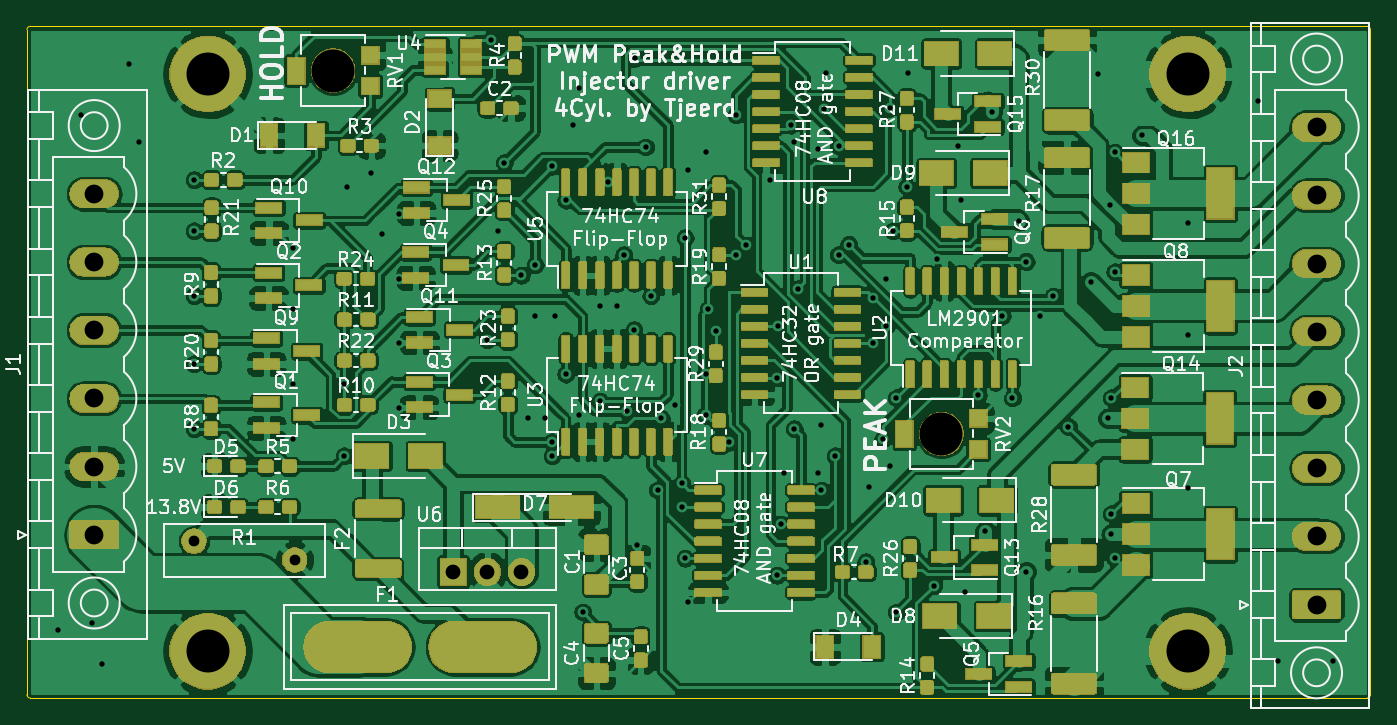
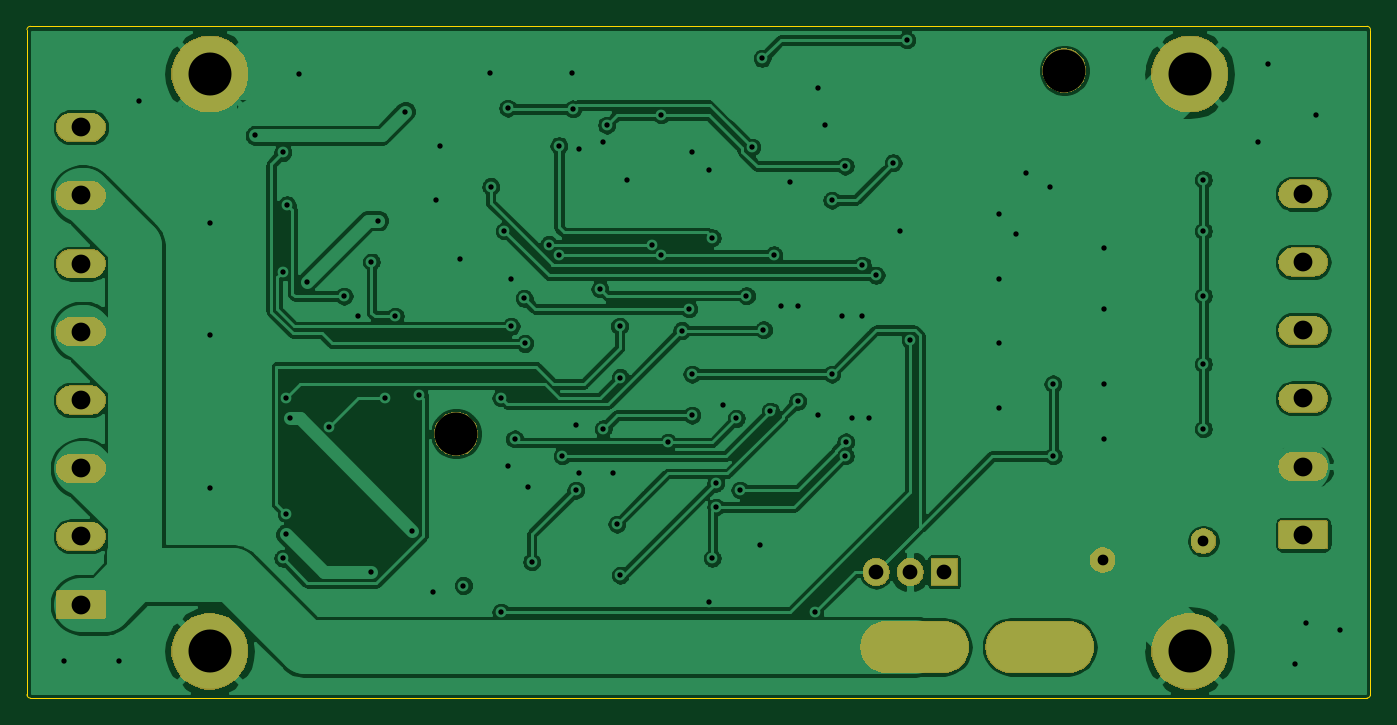
Circuit board: 11 layer files. Board 100.1 x 50.0 mm.
- bottom_copper: PeakHoldPWMDriver-B_Cu.gbr (164485 bytes)
- bottom_mask: PeakHoldPWMDriver-B_Mask.gbr (29043 bytes)
- paste: PeakHoldPWMDriver-B_Paste.gbr (546 bytes)
- bottom_silk: PeakHoldPWMDriver-B_SilkS.gbr (547 bytes)
- outline: PeakHoldPWMDriver-Edge_Cuts.gbr (1088 bytes)
- top_copper: PeakHoldPWMDriver-F_Cu.gbr (543197 bytes)
- top_mask: PeakHoldPWMDriver-F_Mask.gbr (193710 bytes)
- paste: PeakHoldPWMDriver-F_Paste.gbr (57414 bytes)
- top_silk: PeakHoldPWMDriver-F_SilkS.gbr (122150 bytes)
- drill: PeakHoldPWMDriver-NPTH.drl (70 bytes)
- drill: PeakHoldPWMDriver-PTH.drl (2467 bytes)

=== bottom_copper: PeakHoldPWMDriver-B_Cu.gbr (164485 bytes, source omitted) ===
=== bottom_mask: PeakHoldPWMDriver-B_Mask.gbr (29043 bytes, source omitted) ===
=== paste: PeakHoldPWMDriver-B_Paste.gbr ===
G04 #@! TF.GenerationSoftware,KiCad,Pcbnew,5.1.6-c6e7f7d~86~ubuntu18.04.1*
G04 #@! TF.CreationDate,2020-07-04T00:52:20+02:00*
G04 #@! TF.ProjectId,PeakHoldPWMDriver,5065616b-486f-46c6-9450-574d44726976,rev?*
G04 #@! TF.SameCoordinates,Original*
G04 #@! TF.FileFunction,Paste,Bot*
G04 #@! TF.FilePolarity,Positive*
%FSLAX46Y46*%
G04 Gerber Fmt 4.6, Leading zero omitted, Abs format (unit mm)*
G04 Created by KiCad (PCBNEW 5.1.6-c6e7f7d~86~ubuntu18.04.1) date 2020-07-04 00:52:20*
%MOMM*%
%LPD*%
G01*
G04 APERTURE LIST*
G04 APERTURE END LIST*
M02*

=== bottom_silk: PeakHoldPWMDriver-B_SilkS.gbr ===
G04 #@! TF.GenerationSoftware,KiCad,Pcbnew,5.1.6-c6e7f7d~86~ubuntu18.04.1*
G04 #@! TF.CreationDate,2020-07-04T00:52:20+02:00*
G04 #@! TF.ProjectId,PeakHoldPWMDriver,5065616b-486f-46c6-9450-574d44726976,rev?*
G04 #@! TF.SameCoordinates,Original*
G04 #@! TF.FileFunction,Legend,Bot*
G04 #@! TF.FilePolarity,Positive*
%FSLAX46Y46*%
G04 Gerber Fmt 4.6, Leading zero omitted, Abs format (unit mm)*
G04 Created by KiCad (PCBNEW 5.1.6-c6e7f7d~86~ubuntu18.04.1) date 2020-07-04 00:52:20*
%MOMM*%
%LPD*%
G01*
G04 APERTURE LIST*
G04 APERTURE END LIST*
M02*

=== outline: PeakHoldPWMDriver-Edge_Cuts.gbr ===
G04 #@! TF.GenerationSoftware,KiCad,Pcbnew,5.1.6-c6e7f7d~86~ubuntu18.04.1*
G04 #@! TF.CreationDate,2020-07-04T00:52:20+02:00*
G04 #@! TF.ProjectId,PeakHoldPWMDriver,5065616b-486f-46c6-9450-574d44726976,rev?*
G04 #@! TF.SameCoordinates,Original*
G04 #@! TF.FileFunction,Profile,NP*
%FSLAX46Y46*%
G04 Gerber Fmt 4.6, Leading zero omitted, Abs format (unit mm)*
G04 Created by KiCad (PCBNEW 5.1.6-c6e7f7d~86~ubuntu18.04.1) date 2020-07-04 00:52:20*
%MOMM*%
%LPD*%
G01*
G04 APERTURE LIST*
G04 #@! TA.AperFunction,Profile*
%ADD10C,0.050000*%
G04 #@! TD*
G04 APERTURE END LIST*
D10*
X111760000Y-66294000D02*
G75*
G02*
X112014000Y-66040000I254000J0D01*
G01*
X112014000Y-116078000D02*
G75*
G02*
X111760000Y-115824000I0J254000D01*
G01*
X211836000Y-115824000D02*
G75*
G02*
X211582000Y-116078000I-254000J0D01*
G01*
X211582000Y-66040000D02*
G75*
G02*
X211836000Y-66294000I0J-254000D01*
G01*
X111760000Y-115824000D02*
X111760000Y-66294000D01*
X211582000Y-116078000D02*
X112014000Y-116078000D01*
X211836000Y-66294000D02*
X211836000Y-115824000D01*
X112014000Y-66040000D02*
X211582000Y-66040000D01*
M02*

=== top_copper: PeakHoldPWMDriver-F_Cu.gbr (543197 bytes, source omitted) ===
=== top_mask: PeakHoldPWMDriver-F_Mask.gbr (193710 bytes, source omitted) ===
=== paste: PeakHoldPWMDriver-F_Paste.gbr (57414 bytes, source omitted) ===
=== top_silk: PeakHoldPWMDriver-F_SilkS.gbr (122150 bytes, source omitted) ===
=== drill: PeakHoldPWMDriver-NPTH.drl ===
M48
INCH,TZ
T1C0.1260
%
G90
G05
T1
X70817Y-37953
X52983Y-27300
T0
M30

=== drill: PeakHoldPWMDriver-PTH.drl ===
M48
INCH,TZ
T1C0.0157
T2C0.0315
T3C0.0433
T4C0.0551
T5C0.0787
T6C0.1260
%
G90
G05
T1
X44900Y-43700
X45600Y-28600
X45900Y-43500
X46200Y-44700
X47000Y-27100
X47300Y-29400
X48900Y-30500
X48900Y-32000
X48900Y-33900
X48900Y-35900
X48900Y-37800
X51800Y-32500
X51800Y-34300
X51800Y-36500
X51800Y-38100
X53300Y-38600
X53311Y-36489
X53400Y-30700
X54100Y-30300
X54400Y-32100
X54900Y-31500
X54900Y-33400
X54900Y-35300
X54900Y-37200
X57500Y-35200
X57600Y-26400
X57800Y-32000
X58000Y-30000
X58500Y-33300
X58700Y-37500
X58900Y-33000
X58900Y-34500
X59200Y-37500
X59388Y-38188
X59400Y-30100
X59400Y-38600
X59500Y-34500
X59800Y-31100
X59800Y-36200
X60000Y-28900
X60200Y-27800
X60200Y-37400
X60300Y-43176
X60800Y-34200
X60800Y-37000
X61026Y-30574
X61300Y-34200
X61500Y-32700
X61600Y-37285
X61800Y-34900
X61842Y-26942
X61900Y-41200
X62140Y-29540
X62300Y-33900
X62492Y-39600
X62600Y-37500
X63000Y-37100
X63200Y-39400
X63200Y-40100
X63300Y-32200
X63300Y-41600
X63400Y-30200
X63400Y-42891
X63900Y-29700
X63900Y-36200
X63900Y-37400
X63985Y-34285
X64200Y-34922
X64600Y-38200
X64793Y-28601
X64800Y-32700
X65078Y-32415
X65800Y-30500
X66000Y-36300
X66000Y-42100
X66021Y-34800
X66100Y-40600
X66200Y-39100
X66400Y-28900
X66500Y-29400
X66500Y-37800
X66600Y-33700
X67200Y-29600
X67200Y-39100
X67300Y-37700
X67300Y-39600
X67385Y-28424
X67424Y-27376
X67700Y-38600
X67800Y-29500
X67800Y-32700
X68100Y-32400
X68600Y-41700
X68700Y-39500
X68800Y-35300
X68823Y-33977
X69100Y-38100
X69200Y-33400
X69200Y-34800
X69300Y-28400
X69300Y-38900
X69400Y-32000
X69500Y-36900
X69500Y-43176
X69800Y-30700
X69824Y-27376
X70600Y-42400
X70700Y-32813
X71300Y-29500
X71400Y-31100
X71500Y-42600
X71900Y-36800
X72100Y-40800
X72300Y-28500
X72600Y-34500
X72900Y-36900
X73100Y-31700
X73300Y-32900
X73300Y-42000
X73700Y-34500
X74100Y-33915
X74544Y-37744
X75200Y-33500
X75418Y-27400
X75700Y-37500
X75768Y-31232
X75800Y-36900
X75800Y-40300
X75800Y-40900
X75900Y-29700
X75900Y-33200
X75900Y-41600
X76700Y-29200
X78040Y-31760
X78040Y-35060
X78040Y-39540
X80100Y-28200
X80700Y-44600
X82300Y-44600
T2
X48900Y-41100
X51853Y-41651
T3
X56500Y-42000
X57500Y-42000
X58500Y-42000
T4
X81818Y-28960
X81818Y-30960
X81818Y-32960
X81818Y-34960
X81818Y-36960
X81818Y-38960
X81818Y-40960
X81818Y-42960
X45972Y-30912
X45972Y-32912
X45972Y-34912
X45972Y-36912
X45972Y-38912
X45972Y-40912
T6
X78040Y-27400
X49300Y-44329
X49300Y-27400
X78040Y-44329
T5
G00X52913Y-44200
M15
G01X54487Y-44200
M16
G05
G00X56574Y-44200
M15
G01X58149Y-44200
M16
G05
T0
M30

